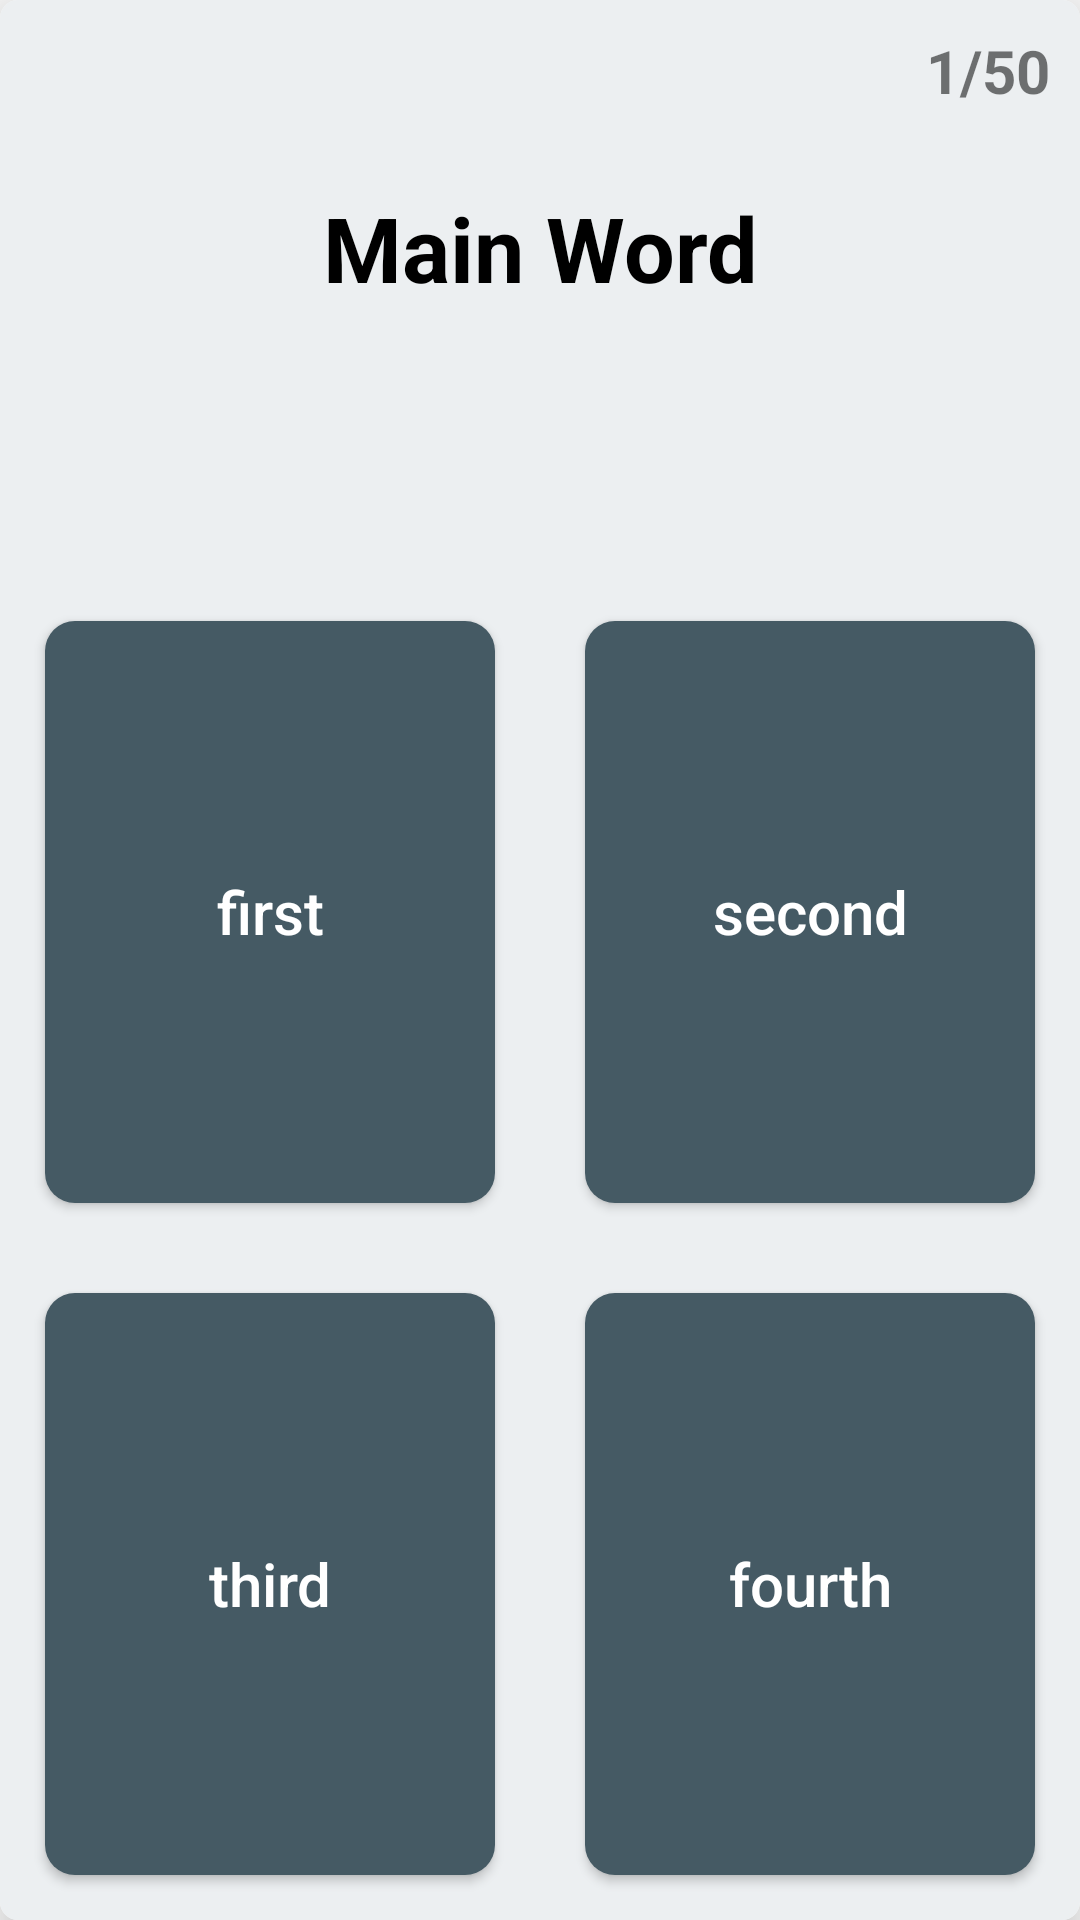

Android layout source for this screen:
<!-- AndroidManifest.xml: application theme AppTheme -->
<!-- res/layout/card_word.xml -->
<?xml version="1.0" encoding="utf-8"?>
<android.support.v7.widget.CardView
    xmlns:android="http://schemas.android.com/apk/res/android"
    xmlns:card_view="http://schemas.android.com/apk/res-auto"
    android:layout_width="match_parent"
    android:layout_height="wrap_content"
    card_view:cardCornerRadius="6dp"
    card_view:cardElevation="10dp"
    >

    <LinearLayout
        android:layout_width="match_parent"
        android:layout_height="match_parent"
        android:background="@color/blue_grey_50"
        android:minHeight="600dp"
        android:orientation="vertical"
        android:weightSum="1">

        <LinearLayout
            android:id="@+id/word_card_card_layout_main_word_layout"
            android:layout_width="match_parent"
            android:layout_height="0dp"
            android:layout_weight="0.2"
            android:weightSum="1"
            android:orientation="vertical">

            <TextView
                android:id="@+id/word_card_card_layout_order_text"
                android:layout_width="match_parent"
                android:layout_height="wrap_content"
                android:layout_marginRight="10dp"
                android:layout_marginTop="10dp"
                android:gravity="right"
                android:text="1/50"
                android:textSize="20sp"
                android:textStyle="bold"/>

            <TextView
                android:id="@+id/word_card_card_layout_main_word_text"
                android:layout_width="match_parent"
                android:layout_height="0dp"
                android:layout_weight="1"
                android:gravity="center"
                android:text="Main Word"
                android:textColor="@color/black"
                android:textSize="30sp"
                android:textStyle="bold"/>
        </LinearLayout>

        <RelativeLayout
            android:layout_width="match_parent"
            android:layout_height="0dp"
            android:layout_weight="0.1"
            android:alpha="1"
            android:gravity="center"
            android:orientation="horizontal">

            <ImageView
                android:id="@+id/left_image"
                android:layout_width="wrap_content"
                android:layout_height="wrap_content"
                android:layout_weight="1"
                android:src="@drawable/word_card_i_dont_know"
                />

            <ImageView
                android:id="@+id/right_image"
                android:layout_width="wrap_content"
                android:layout_height="wrap_content"
                android:layout_weight="1"
                android:src="@drawable/word_card_i_dont_know"
                />
        </RelativeLayout>

        <LinearLayout
            android:id="@+id/word_card_card_layout_top_linear_layout"
            android:layout_width="match_parent"
            android:layout_height="0dp"
            android:layout_weight="0.35"
            android:orientation="horizontal"
            >

            <Button
                android:id="@+id/word_card_card_layout_first_button"
                android:layout_width="0dp"
                android:layout_height="match_parent"
                android:layout_margin="15dp"
                android:layout_weight="1"
                android:background="@drawable/word_card_default_choice_background"
                android:gravity="center"
                android:text="first"
                android:textAllCaps="false"
                android:textColor="@color/white"
                android:textSize="20sp"/>

            <Button
                android:id="@+id/word_card_card_layout_second_button"
                android:layout_width="0dp"
                android:layout_height="match_parent"
                android:layout_margin="15dp"
                android:layout_weight="1"
                android:background="@drawable/word_card_default_choice_background"
                android:gravity="center"
                android:text="second"
                android:textAllCaps="false"
                android:textColor="@color/white"
                android:textSize="20sp"/>
        </LinearLayout>

        <LinearLayout
            android:id="@+id/word_card_card_layout_bottom_linear_layout"
            android:layout_width="match_parent"
            android:layout_height="0dp"
            android:layout_weight="0.35"
            android:orientation="horizontal">

            <Button
                android:id="@+id/word_card_card_layout_third_button"
                android:layout_width="0dp"
                android:layout_height="match_parent"
                android:layout_margin="15dp"
                android:layout_weight="1"
                android:background="@drawable/word_card_default_choice_background"
                android:gravity="center"
                android:text="third"
                android:textAllCaps="false"
                android:textColor="@color/white"
                android:textSize="20sp"/>

            <Button
                android:id="@+id/word_card_card_layout_fourth_button"
                android:layout_width="0dp"
                android:layout_height="match_parent"
                android:layout_margin="15dp"
                android:layout_weight="1"
                android:background="@drawable/word_card_default_choice_background"
                android:gravity="center"
                android:text="fourth"
                android:textAllCaps="false"
                android:textColor="@color/white"
                android:textSize="20sp"/>
        </LinearLayout>
    </LinearLayout>
</android.support.v7.widget.CardView>
<!-- resources referenced by this layout -->
<resources>
  <color name="black">#000000</color>
  <color name="blue_grey_50">#ECEFF1</color>
  <color name="white">#FFFFFF</color>
  <!-- drawable word_card_default_choice_background (drawable-hdpi) -->
  <?xml version="1.0" encoding="utf-8"?>
  <shape
      xmlns:android="http://schemas.android.com/apk/res/android"
      android:shape="rectangle">
      <solid android:color="@color/blue_grey_700"/>
      <corners
          android:radius="10dp"/>
  </shape>
  <style name="AppTheme" parent="Theme.AppCompat.Light.NoActionBar">
          
          <item name="colorPrimary">@color/colorPrimary</item>
          <item name="colorPrimaryDark">@color/colorPrimaryDark</item>
          <item name="colorAccent">@color/colorAccent</item>
      </style>
  <color name="blue_grey_700">#455A64</color>
  <color name="colorPrimary">@color/grey_800</color>
  <color name="colorPrimaryDark">@color/grey_900</color>
  <color name="colorAccent">@color/yellow_700</color>
  <color name="grey_800">#424242</color>
  <color name="grey_900">#212121</color>
  <color name="yellow_700">#FBC02D</color>
</resources>
